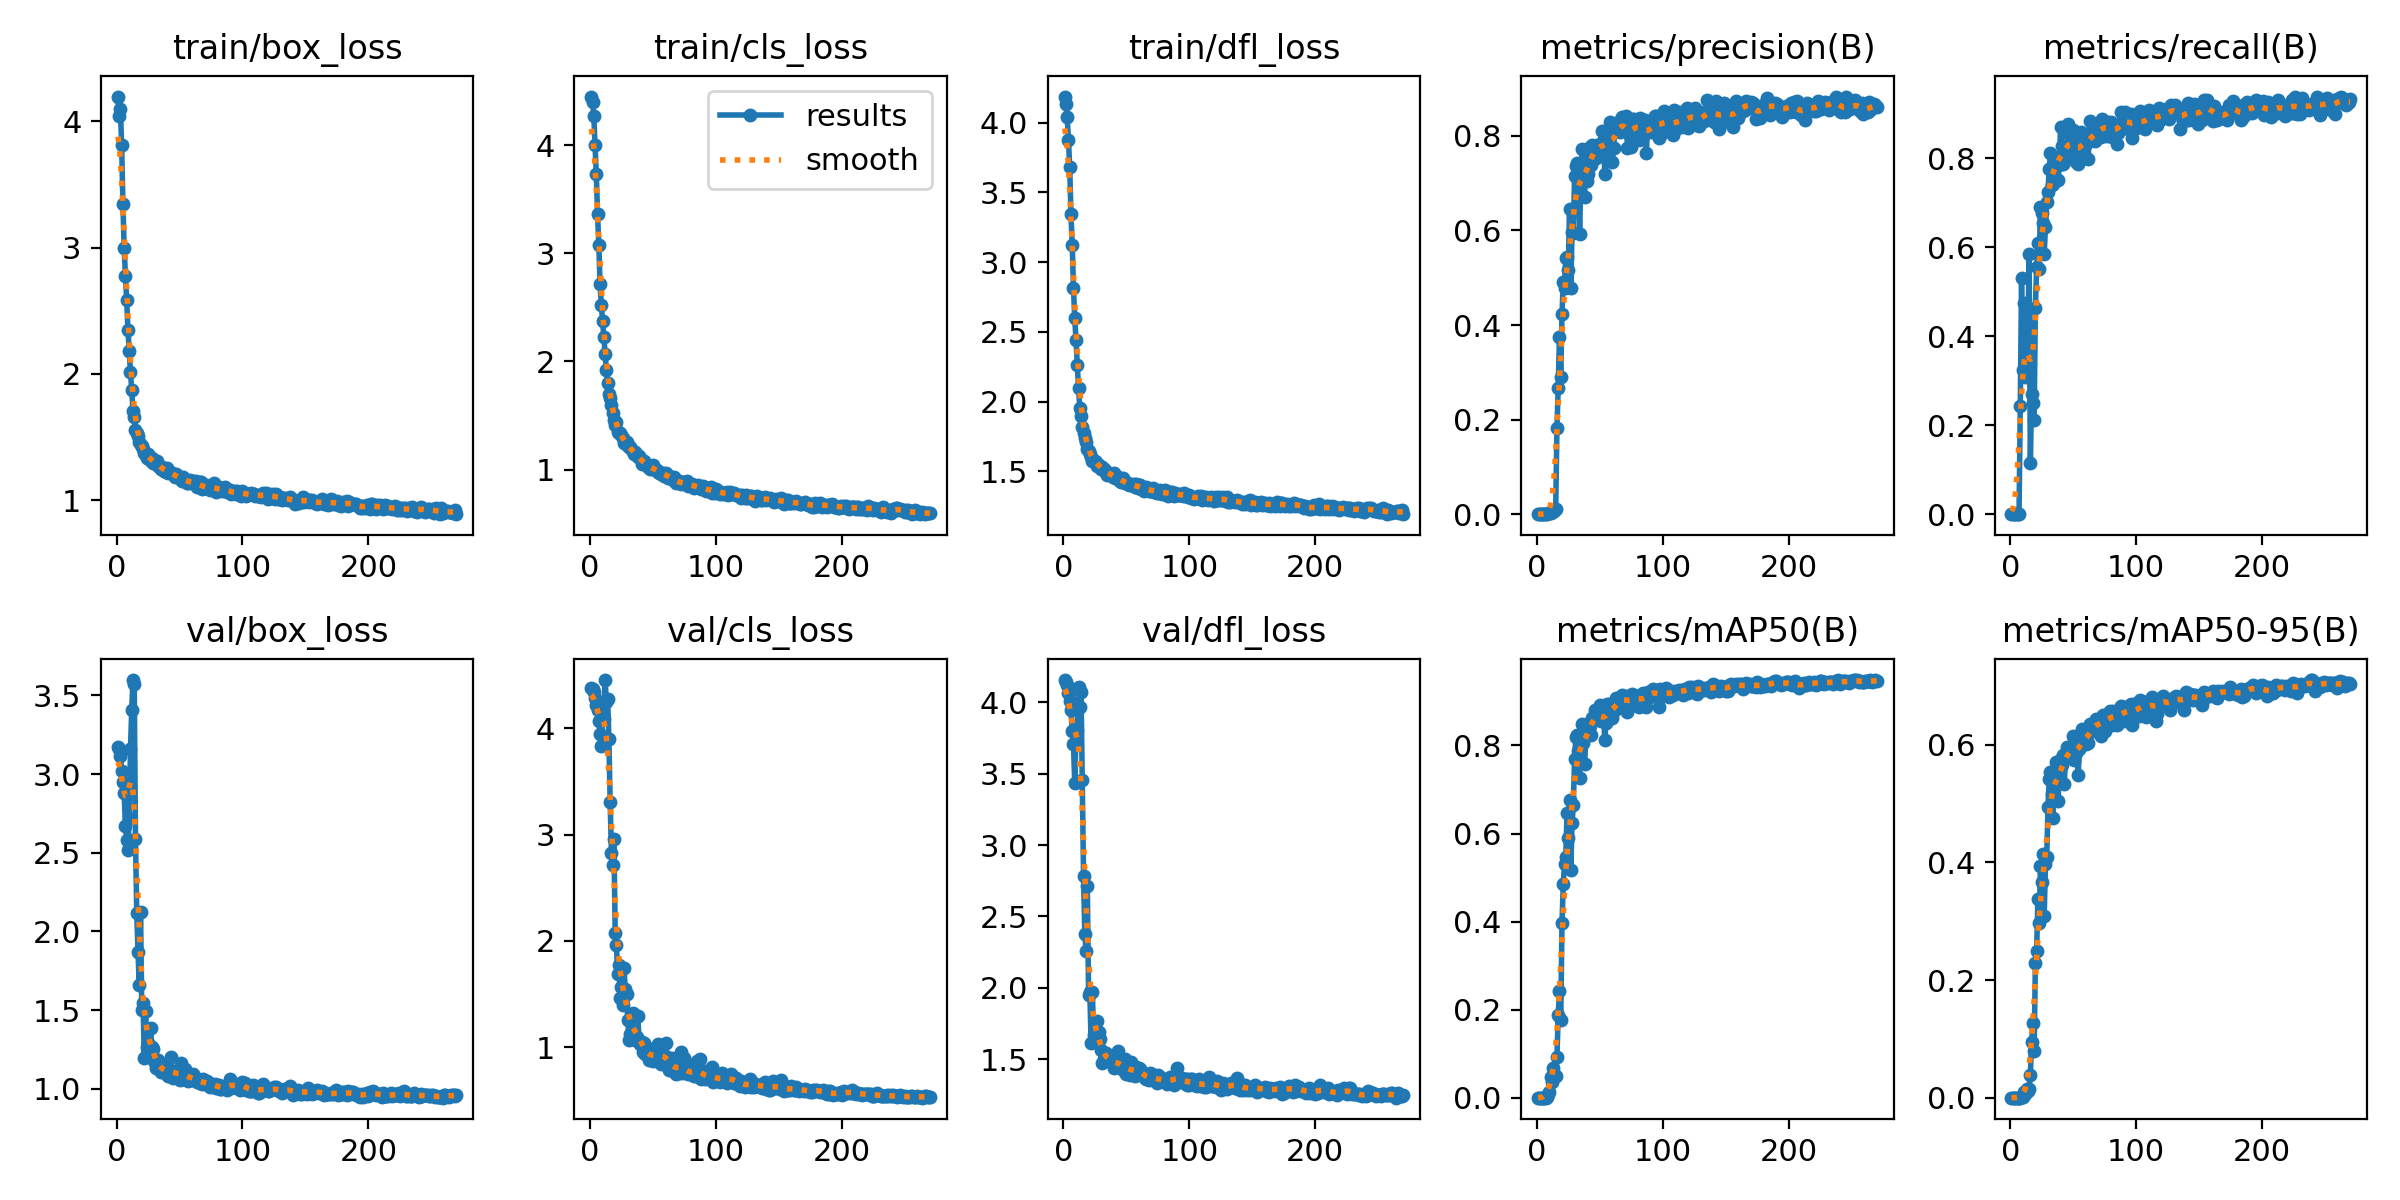

The table this chart was drawn from, first rows:
epoch, train/box_loss, train/cls_loss, train/dfl_loss, metrics/precision(B), metrics/recall(B), metrics/mAP50(B), metrics/mAP50-95(B), val/box_loss, val/cls_loss, val/dfl_loss, lr/pg0, lr/pg1, lr/pg2
1, 4.198, 4.449, 4.189, 0, 0, 0, 0, 3.174, 4.375, 4.156, 5.712e-05, 5.712e-05, 5.712e-05
2, 4.04, 4.399, 4.138, 0, 0, 0, 0, 3.156, 4.369, 4.145, 0.000121, 0.000121, 0.000121
3, 4.097, 4.272, 4.039, 0, 0, 0, 0, 3.112, 4.34, 4.118, 0.0001844, 0.0001844, 0.0001844
4, 3.811, 4, 3.88, 0, 0, 0, 0, 3.019, 4.284, 4.066, 0.0002474, 0.0002474, 0.0002474
5, 3.349, 3.73, 3.683, 0, 0, 0, 0, 2.95, 4.221, 4.011, 0.00031, 0.00031, 0.00031
6, 2.996, 3.362, 3.346, 0, 0, 0, 0, 2.879, 4.173, 3.945, 0.0003722, 0.0003722, 0.0003722
7, 2.779, 3.075, 3.124, 0, 0, 0, 0, 2.673, 4.071, 3.797, 0.0004339, 0.0004339, 0.0004339
8, 2.586, 2.711, 2.817, 0.00117, 0.2435, 0.00132, 0.00024, 2.582, 3.944, 3.705, 0.0004952, 0.0004952, 0.0004952
9, 2.35, 2.52, 2.596, 0.00353, 0.5305, 0.00802, 0.00177, 2.519, 3.837, 3.433, 0.0005561, 0.0005561, 0.0005561
10, 2.18, 2.37, 2.439, 0.00241, 0.3234, 0.01259, 0.00177, 2.72, 4.119, 3.776, 0.0006166, 0.0006166, 0.0006166
11, 2.014, 2.224, 2.264, 0.00327, 0.4751, 0.04761, 0.00912, 3.157, 4.088, 3.803, 0.0006766, 0.0006766, 0.0006766
12, 1.874, 2.069, 2.098, 0.00436, 0.3078, 0.03645, 0.00594, 3.41, 4.455, 4.104, 0.0006881, 0.0006881, 0.0006881
13, 1.708, 1.924, 1.957, 0.00716, 0.4268, 0.06638, 0.01547, 3.598, 4.249, 3.97, 0.0006857, 0.0006857, 0.0006857
14, 1.661, 1.798, 1.893, 0.0072, 0.37, 0.05025, 0.01146, 3.573, 4.273, 4.071, 0.0006834, 0.0006834, 0.0006834
15, 1.558, 1.702, 1.817, 0.01063, 0.5842, 0.04981, 0.01501, 2.584, 3.898, 3.454, 0.000681, 0.000681, 0.000681
16, 1.528, 1.665, 1.775, 0.1831, 0.1155, 0.09282, 0.03915, 2.119, 3.311, 2.785, 0.0006787, 0.0006787, 0.0006787
17, 1.507, 1.593, 1.74, 0.2675, 0.2697, 0.1882, 0.09395, 1.867, 2.822, 2.374, 0.0006763, 0.0006763, 0.0006763
18, 1.459, 1.527, 1.71, 0.3742, 0.2489, 0.2415, 0.1266, 1.659, 2.712, 2.255, 0.0006739, 0.0006739, 0.0006739
19, 1.436, 1.46, 1.662, 0.2908, 0.2127, 0.1758, 0.07996, 2.124, 2.955, 2.709, 0.0006716, 0.0006716, 0.0006716
20, 1.427, 1.411, 1.642, 0.4229, 0.4641, 0.3962, 0.2296, 1.5, 2.077, 1.95, 0.0006692, 0.0006692, 0.0006692
21, 1.402, 1.443, 1.625, 0.4908, 0.5548, 0.4846, 0.2502, 1.543, 1.957, 1.967, 0.0006669, 0.0006669, 0.0006669
22, 1.371, 1.351, 1.604, 0.4782, 0.609, 0.5297, 0.3384, 1.197, 1.686, 1.615, 0.0006645, 0.0006645, 0.0006645
23, 1.353, 1.339, 1.571, 0.5418, 0.5518, 0.5461, 0.2979, 1.491, 1.768, 1.971, 0.0006622, 0.0006622, 0.0006622
24, 1.331, 1.335, 1.573, 0.5441, 0.6899, 0.6457, 0.3937, 1.265, 1.462, 1.667, 0.0006598, 0.0006598, 0.0006598
25, 1.361, 1.32, 1.573, 0.5166, 0.6774, 0.5899, 0.3676, 1.291, 1.563, 1.655, 0.0006574, 0.0006574, 0.0006574
26, 1.344, 1.293, 1.565, 0.645, 0.6537, 0.6769, 0.4152, 1.273, 1.399, 1.637, 0.0006551, 0.0006551, 0.0006551
27, 1.313, 1.247, 1.535, 0.4777, 0.584, 0.518, 0.3089, 1.388, 1.742, 1.769, 0.0006527, 0.0006527, 0.0006527
28, 1.33, 1.241, 1.548, 0.5965, 0.6457, 0.6233, 0.3968, 1.265, 1.548, 1.687, 0.0006504, 0.0006504, 0.0006504
29, 1.293, 1.256, 1.53, 0.5954, 0.7015, 0.6651, 0.4089, 1.253, 1.497, 1.64, 0.000648, 0.000648, 0.000648
30, 1.292, 1.216, 1.519, 0.7147, 0.7241, 0.7695, 0.4941, 1.175, 1.254, 1.566, 0.0006457, 0.0006457, 0.0006457
31, 1.292, 1.204, 1.528, 0.7371, 0.7764, 0.8192, 0.5414, 1.129, 1.068, 1.474, 0.0006433, 0.0006433, 0.0006433
32, 1.312, 1.21, 1.515, 0.7426, 0.8109, 0.824, 0.5541, 1.135, 1.119, 1.498, 0.000641, 0.000641, 0.000641
33, 1.272, 1.179, 1.51, 0.722, 0.739, 0.7883, 0.517, 1.183, 1.237, 1.529, 0.0006386, 0.0006386, 0.0006386
34, 1.267, 1.167, 1.487, 0.5933, 0.7421, 0.7272, 0.4751, 1.169, 1.323, 1.544, 0.0006362, 0.0006362, 0.0006362
35, 1.243, 1.141, 1.476, 0.7112, 0.7855, 0.8111, 0.5508, 1.107, 1.098, 1.486, 0.0006339, 0.0006339, 0.0006339
36, 1.266, 1.166, 1.489, 0.7716, 0.7983, 0.8498, 0.5712, 1.111, 1.067, 1.516, 0.0006315, 0.0006315, 0.0006315
37, 1.242, 1.133, 1.478, 0.7098, 0.7892, 0.8064, 0.5481, 1.109, 1.094, 1.494, 0.0006292, 0.0006292, 0.0006292
38, 1.231, 1.113, 1.478, 0.6714, 0.7509, 0.7588, 0.5038, 1.126, 1.29, 1.49, 0.0006268, 0.0006268, 0.0006268
39, 1.22, 1.125, 1.458, 0.7538, 0.7854, 0.8233, 0.549, 1.146, 1.05, 1.487, 0.0006245, 0.0006245, 0.0006245
40, 1.255, 1.107, 1.487, 0.7053, 0.8693, 0.848, 0.5751, 1.095, 1.03, 1.439, 0.0006221, 0.0006221, 0.0006221
41, 1.218, 1.052, 1.451, 0.719, 0.8273, 0.8296, 0.5652, 1.08, 1.047, 1.452, 0.0006197, 0.0006197, 0.0006197
42, 1.232, 1.079, 1.468, 0.777, 0.7866, 0.844, 0.5835, 1.082, 0.9564, 1.443, 0.0006174, 0.0006174, 0.0006174
43, 1.211, 1.076, 1.455, 0.7378, 0.7967, 0.8237, 0.5339, 1.204, 1.04, 1.559, 0.000615, 0.000615, 0.000615
44, 1.211, 1.05, 1.439, 0.7801, 0.8089, 0.8615, 0.5837, 1.1, 0.9361, 1.48, 0.0006127, 0.0006127, 0.0006127
45, 1.204, 1.045, 1.427, 0.7657, 0.8144, 0.8638, 0.596, 1.068, 0.9479, 1.476, 0.0006103, 0.0006103, 0.0006103
46, 1.183, 1.023, 1.423, 0.7684, 0.8768, 0.8797, 0.5906, 1.107, 0.9174, 1.444, 0.000608, 0.000608, 0.000608
47, 1.208, 1.034, 1.453, 0.7526, 0.8533, 0.8655, 0.5891, 1.094, 0.8774, 1.427, 0.0006056, 0.0006056, 0.0006056
48, 1.18, 1.01, 1.431, 0.7816, 0.8136, 0.8659, 0.5956, 1.073, 0.9439, 1.432, 0.0006033, 0.0006033, 0.0006033
49, 1.185, 1.012, 1.418, 0.7812, 0.8204, 0.8669, 0.5792, 1.119, 0.982, 1.498, 0.0006009, 0.0006009, 0.0006009
50, 1.185, 1.039, 1.412, 0.7775, 0.8631, 0.8915, 0.6157, 1.057, 0.865, 1.398, 0.0005985, 0.0005985, 0.0005985
51, 1.164, 1.006, 1.413, 0.771, 0.8372, 0.8561, 0.5748, 1.161, 0.9088, 1.411, 0.0005962, 0.0005962, 0.0005962
52, 1.152, 1, 1.398, 0.8102, 0.7918, 0.8671, 0.5865, 1.082, 0.9041, 1.448, 0.0005938, 0.0005938, 0.0005938
53, 1.182, 0.994, 1.41, 0.7943, 0.8237, 0.8741, 0.6085, 1.063, 0.9077, 1.389, 0.0005915, 0.0005915, 0.0005915
54, 1.16, 0.9754, 1.4, 0.7191, 0.7872, 0.8125, 0.5484, 1.126, 1.027, 1.482, 0.0005891, 0.0005891, 0.0005891
55, 1.152, 0.9699, 1.402, 0.7666, 0.8147, 0.8512, 0.5933, 1.08, 0.9376, 1.407, 0.0005868, 0.0005868, 0.0005868
56, 1.139, 0.9625, 1.405, 0.8036, 0.8575, 0.895, 0.6124, 1.082, 0.8432, 1.425, 0.0005844, 0.0005844, 0.0005844
57, 1.132, 0.9648, 1.383, 0.809, 0.8296, 0.8938, 0.6273, 1.047, 0.8468, 1.384, 0.000582, 0.000582, 0.000582
58, 1.16, 0.9696, 1.41, 0.8295, 0.841, 0.8917, 0.6116, 1.071, 0.9319, 1.446, 0.0005797, 0.0005797, 0.0005797
59, 1.135, 0.9402, 1.38, 0.7775, 0.8273, 0.8752, 0.6018, 1.077, 0.9249, 1.407, 0.0005773, 0.0005773, 0.0005773
60, 1.142, 0.9671, 1.397, 0.7437, 0.8318, 0.8614, 0.6021, 1.058, 1.033, 1.437, 0.000575, 0.000575, 0.000575
... 210 more rows
